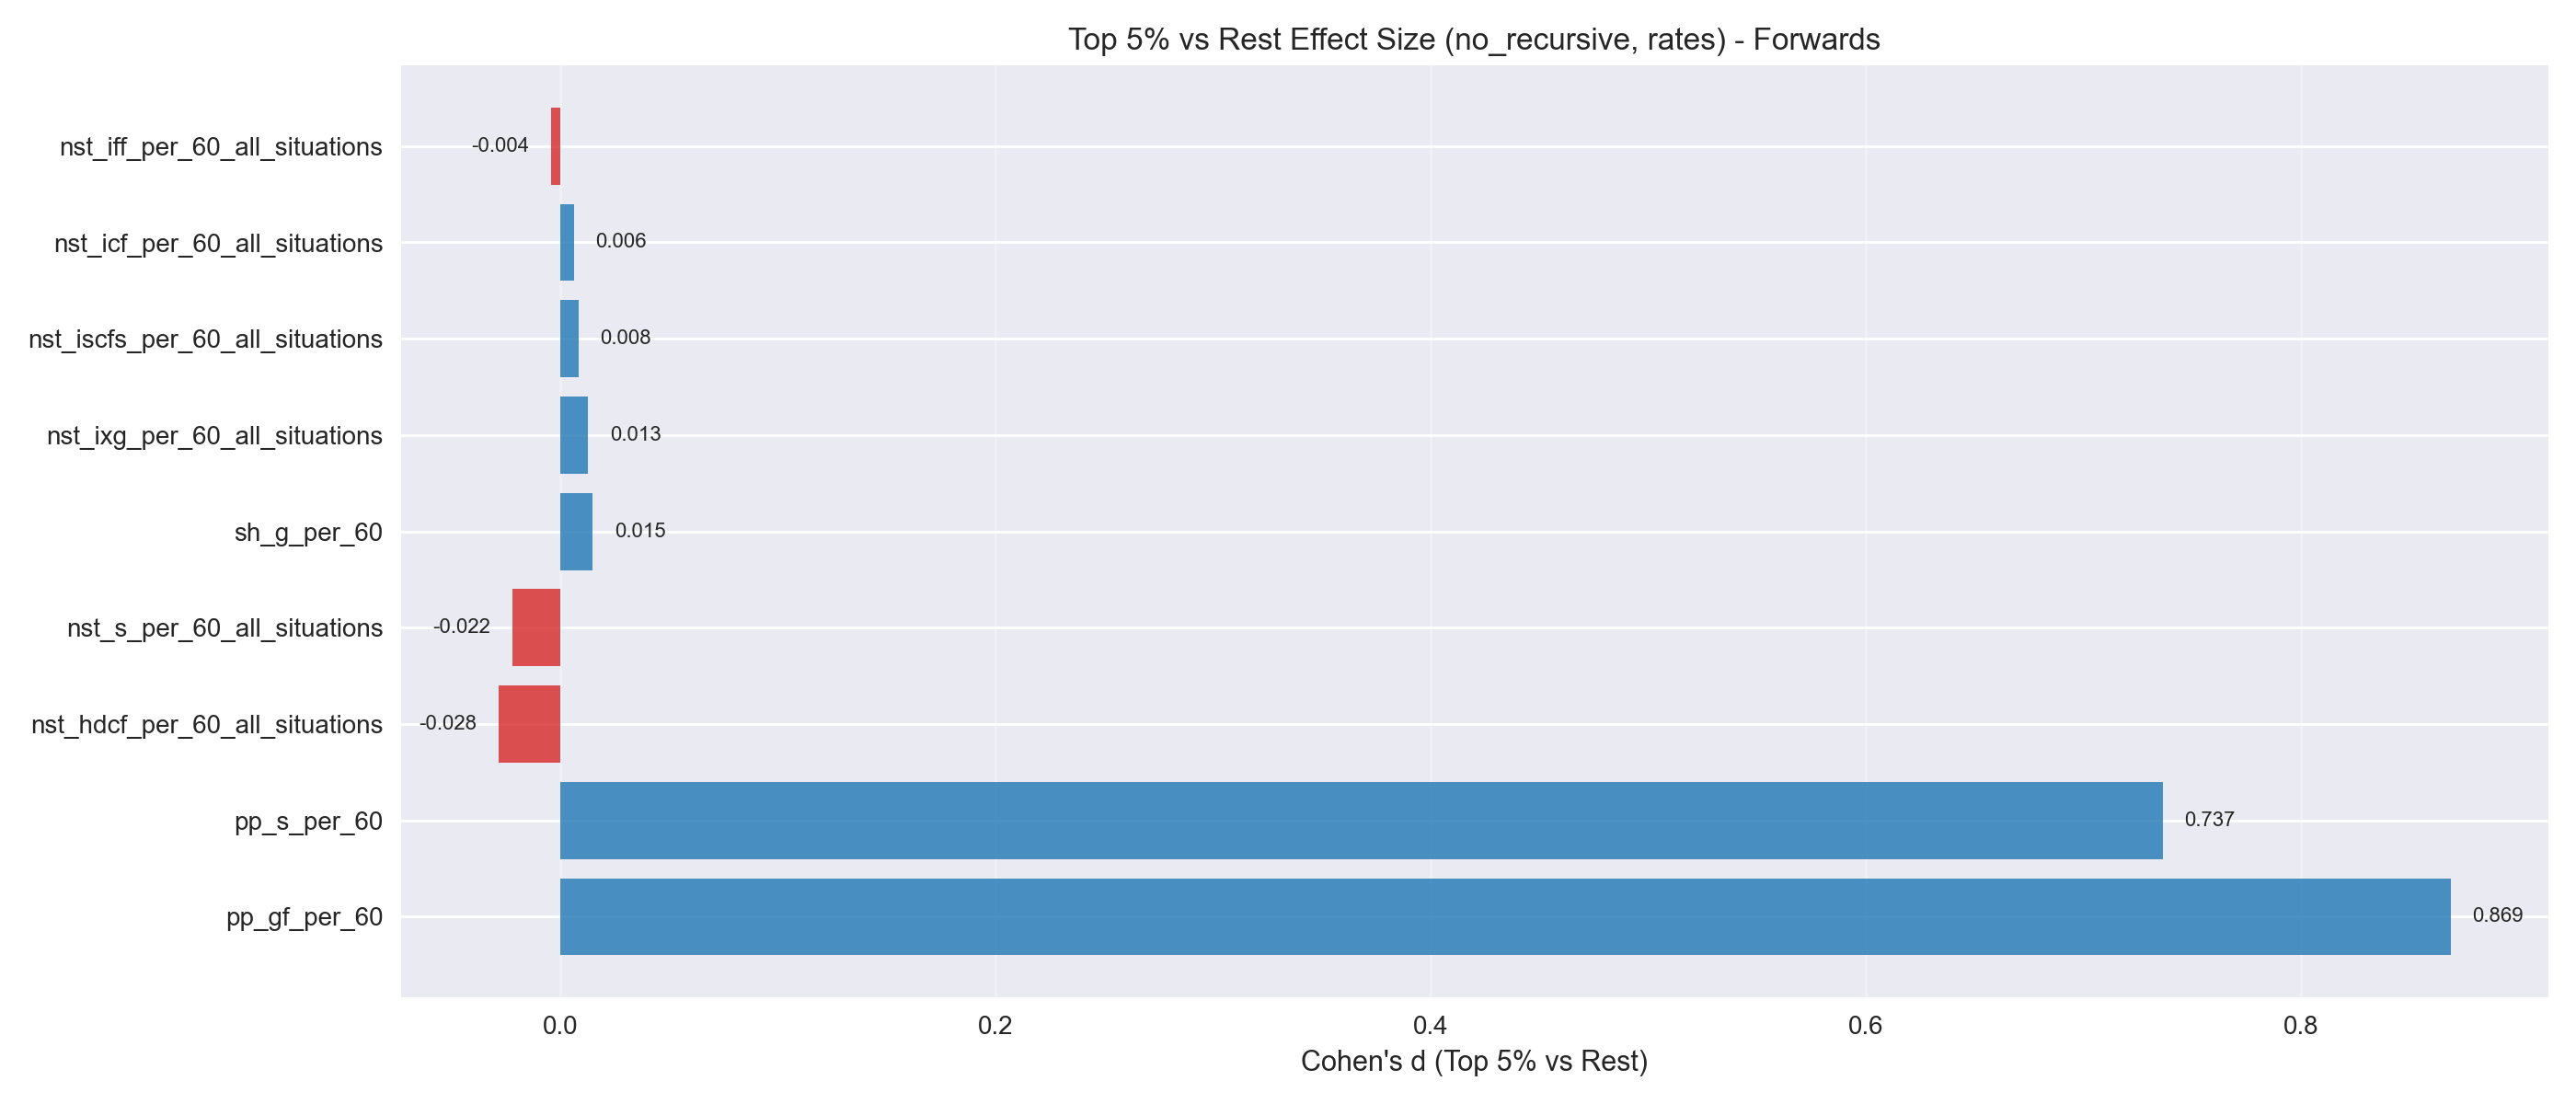

The file beside this chart, header and first rows:
metric, cohens_d
pp_gf_per_60, 0.869
pp_s_per_60, 0.7365
nst_hdcf_per_60_all_situations, -0.02822
nst_s_per_60_all_situations, -0.02194
sh_g_per_60, 0.0151
nst_ixg_per_60_all_situations, 0.01289
nst_iscfs_per_60_all_situations, 0.008478
nst_icf_per_60_all_situations, 0.006287
nst_iff_per_60_all_situations, -0.004072
